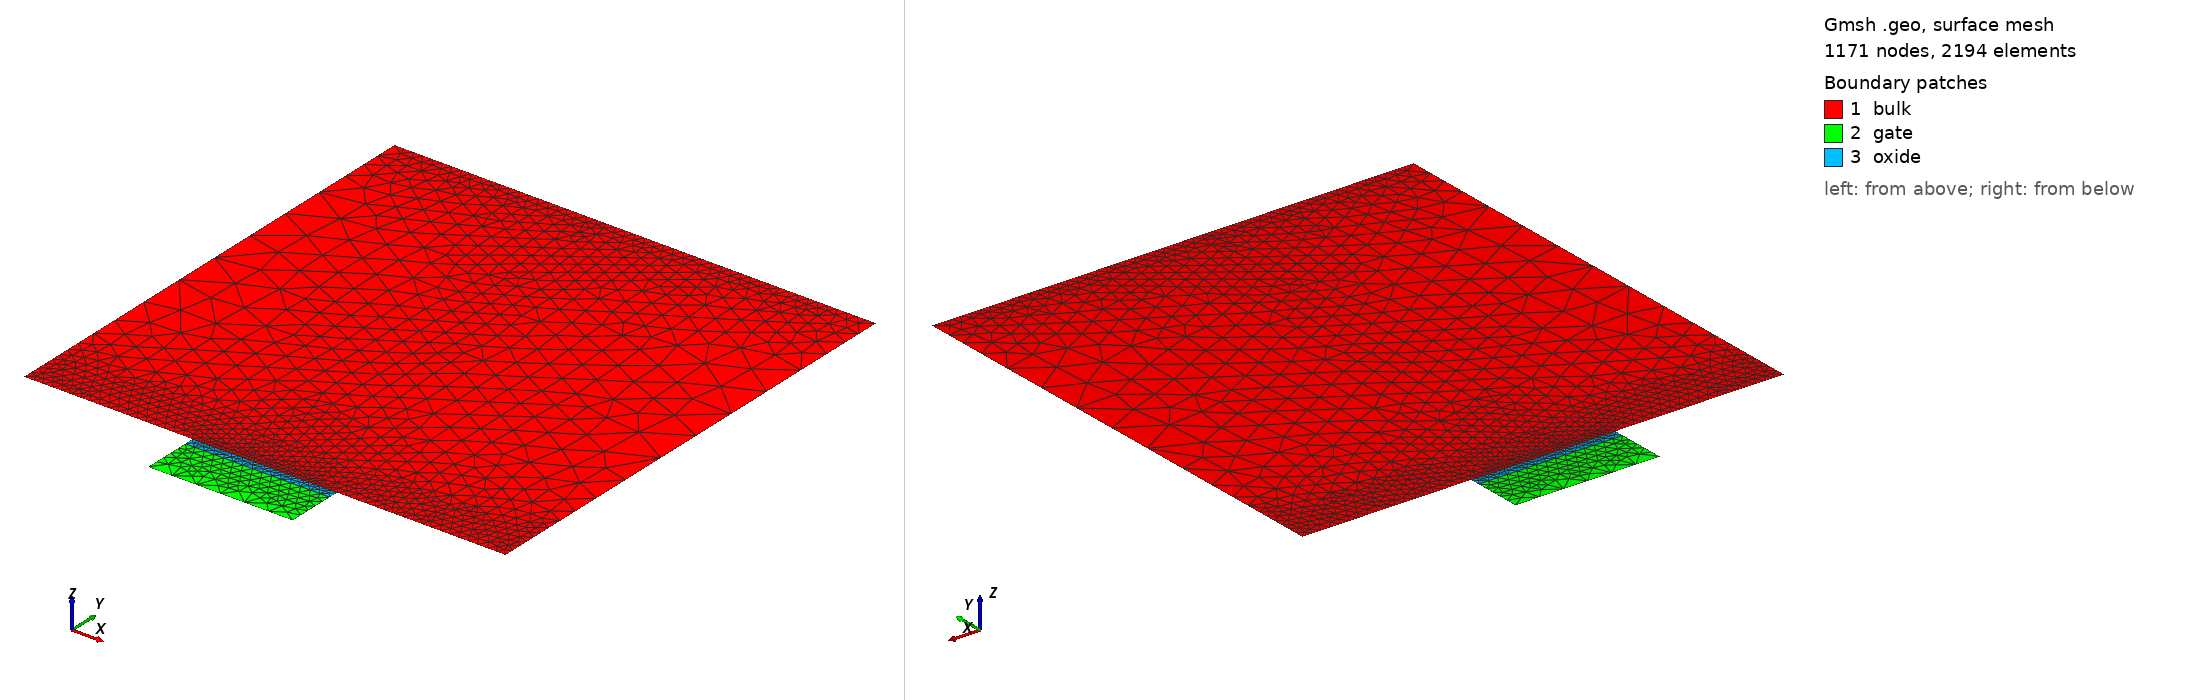

Gmsh geometry script, surface-meshed: 1171 nodes, 2194 surface elements. Boundary patches (legend numbers): 1 bulk, 2 gate, 3 oxide. Left view from above one corner, right view from below the opposite corner. Legend entries are the model's physical surfaces. The drawing asked Gmsh for element sizes between 1% and 20% of the model's largest extent; the script's own settings can give other sizes.

=== gmsh_mos2d.geo (drawn) ===
device_width =     1.0e-4;
gate_width =       3.0e-5;
diffusion_width =  0.4;

air_thickness =        1e-7;
oxide_thickness =      2.0e-6;
gate_thickness =       1e-5;
device_thickness =     1e-4;
diffusion_thickness =  5e-6;

y_channel_spacing =      1e-7;
y_diffusion_spacing =    1e-6;
y_gate_top_spacing =     1e-8;
y_gate_mid_spacing =     gate_thickness * 0.25;
y_gate_bot_spacing =     1e-8;
y_oxide_mid_spacing =    oxide_thickness * 0.25;
x_channel_spacing =    1e-6;
x_diffusion_spacing =  1e-5;
max_y_spacing =        1e-4;
max_x_spacing =        1e-2;
y_bulk_mid_spacing =  device_thickness * 0.25;
y_bulk_bottom_spacing =  1e-8;

x_bulk_left =    0.0;
x_bulk_right =   x_bulk_left + device_width;
x_center =       0.5 * (x_bulk_left + x_bulk_right);
x_gate_left =    x_center - 0.5 * (gate_width);
x_gate_right =   x_center + 0.5 * (gate_width);
x_device_left =  x_bulk_left - air_thickness;
x_device_right = x_bulk_right + air_thickness;

y_bulk_top =       0.0;
y_oxide_top =      y_bulk_top - oxide_thickness;
y_oxide_mid =      0.5 * (y_oxide_top + y_bulk_top);
y_gate_top =       y_oxide_top - gate_thickness;
y_gate_mid =       0.5 * (y_gate_top + y_oxide_top);
y_device_top =     y_gate_top - air_thickness;
y_bulk_bottom =    y_bulk_top + device_thickness;
y_bulk_mid =       0.5 * (y_bulk_top + y_bulk_bottom);
y_device_bottom =  y_bulk_bottom + air_thickness;
y_diffusion =      y_bulk_top + diffusion_thickness;

//// Bulk
Point(1) = {x_bulk_left, y_bulk_top, 0, x_diffusion_spacing};
Point(3) = {x_gate_left, y_bulk_top, 0, x_diffusion_spacing};
Point(4) = {x_gate_right, y_bulk_top, 0, x_diffusion_spacing};
Point(6) = {x_bulk_right, y_bulk_top, 0, x_diffusion_spacing};
Point(7) = {x_bulk_right, y_bulk_bottom, 0, x_diffusion_spacing};
Point(8) = {x_bulk_left, y_bulk_bottom,0, x_diffusion_spacing};

Point(9) = {x_gate_left, y_gate_top, 0, x_diffusion_spacing};
Point(10) = {x_gate_right, y_gate_top, 0, x_diffusion_spacing};
Point(11) = {x_gate_right, y_oxide_top, 0, x_diffusion_spacing};
Point(12) = {x_gate_left, y_oxide_top, 0, x_diffusion_spacing};

Point(15) = {x_gate_right, y_bulk_top, 0, x_diffusion_spacing};
Point(16) = {x_gate_left, y_bulk_top, 0, x_diffusion_spacing};



Line(1) = {8, 7};
Line(2) = {7, 6};
Line(3) = {6, 4};
Line(4) = {4, 3};
Line(5) = {3, 1};
Line(6) = {1, 8};
Line Loop(7) = {1, 2, 3, 4, 5, 6};
Plane Surface(8) = {7};
Line(9) = {10, 11};
Line(11) = {11, 12};
Line(12) = {9, 12};
Line(13) = {9, 10};
Line(14) = {11, 4};
Line(15) = {3, 12};
Line Loop(16) = {13, 9, 11, -12};
Plane Surface(17) = {16};
Line Loop(18) = {15, -11, 14, 4};
Plane Surface(19) = {18};


Field[1] = Attractor;
Field[1].EdgesList = {3,4,5};

Field[2] = Threshold;
Field[2].IField = 1;
Field[2].LcMin = x_diffusion_spacing/5;
Field[2].LcMax = x_diffusion_spacing;
Field[2].DistMin = 2 * diffusion_thickness;
Field[2].DistMax = 3 * diffusion_thickness;

Field[14] = Attractor;
Field[14].EdgesList = {4};


Field[15] = Threshold;
Field[15].IField = 14;
Field[15].LcMin = x_diffusion_spacing/100;
Field[15].LcMax = x_diffusion_spacing;
Field[15].DistMin = diffusion_thickness /20;
Field[15].DistMax = diffusion_thickness/10;


//Field[3] = Attractor;
//Field[3].NNodesByEdge = 200;
//Field[3].EdgesList = {1};
//
//Field[4] = Threshold;
//Field[4].IField = 3;
//Field[4].LcMin = 1e-8;
//Field[4].LcMax = 1;
//Field[4].DistMin = 1e-7;
//Field[4].DistMax = 1e-5;

// Box field to impose a step change in element sizes inside a box
Field[6] = Box;
Field[6].VIn = x_diffusion_spacing/5;
Field[6].VOut = x_diffusion_spacing;
Field[6].XMin = x_device_left; 
Field[6].XMax = x_device_right;
Field[6].YMax = y_bulk_bottom;
Field[6].YMin = y_bulk_bottom - y_diffusion_spacing;

//Field[8] = Box;
//Field[8].VIn = x_diffusion_spacing/10;
//Field[8].VOut = x_diffusion_spacing;
//Field[8].XMin = x_device_left; 
//Field[8].XMax = x_device_right;
//Field[8].YMin = y_bulk_top;
//Field[8].YMax = y_bulk_top + 2 * diffusion_thickness;

Field[9] = Box;
Field[9].VIn = x_diffusion_spacing/5;
Field[9].VOut = x_diffusion_spacing;
Field[9].XMin = x_device_left; 
Field[9].XMax = x_device_right;
Field[9].YMin = y_gate_top;
Field[9].YMax = y_bulk_top;


// Use minimum of all the fields as the background field
Field[7] = Min;
Field[7].FieldsList = {2,6,15};
Background Field = 7;



// Don't extend the elements sizes from the boundary inside the domain
//Mesh.CharacteristicLengthExtendFromBoundary = 0;

Physical Line("gate_contact") = {13};
Physical Line("gate_oxide_interface") = {11};
Physical Line("bulk_oxide_interface") = {4};
Physical Line("source_contact") = {5};
Physical Line("drain_contact") = {3};
Physical Line("body_contact") = {1};
Physical Surface("gate") = {17};
Physical Surface("oxide") = {19};
Physical Surface("bulk") = {8};
